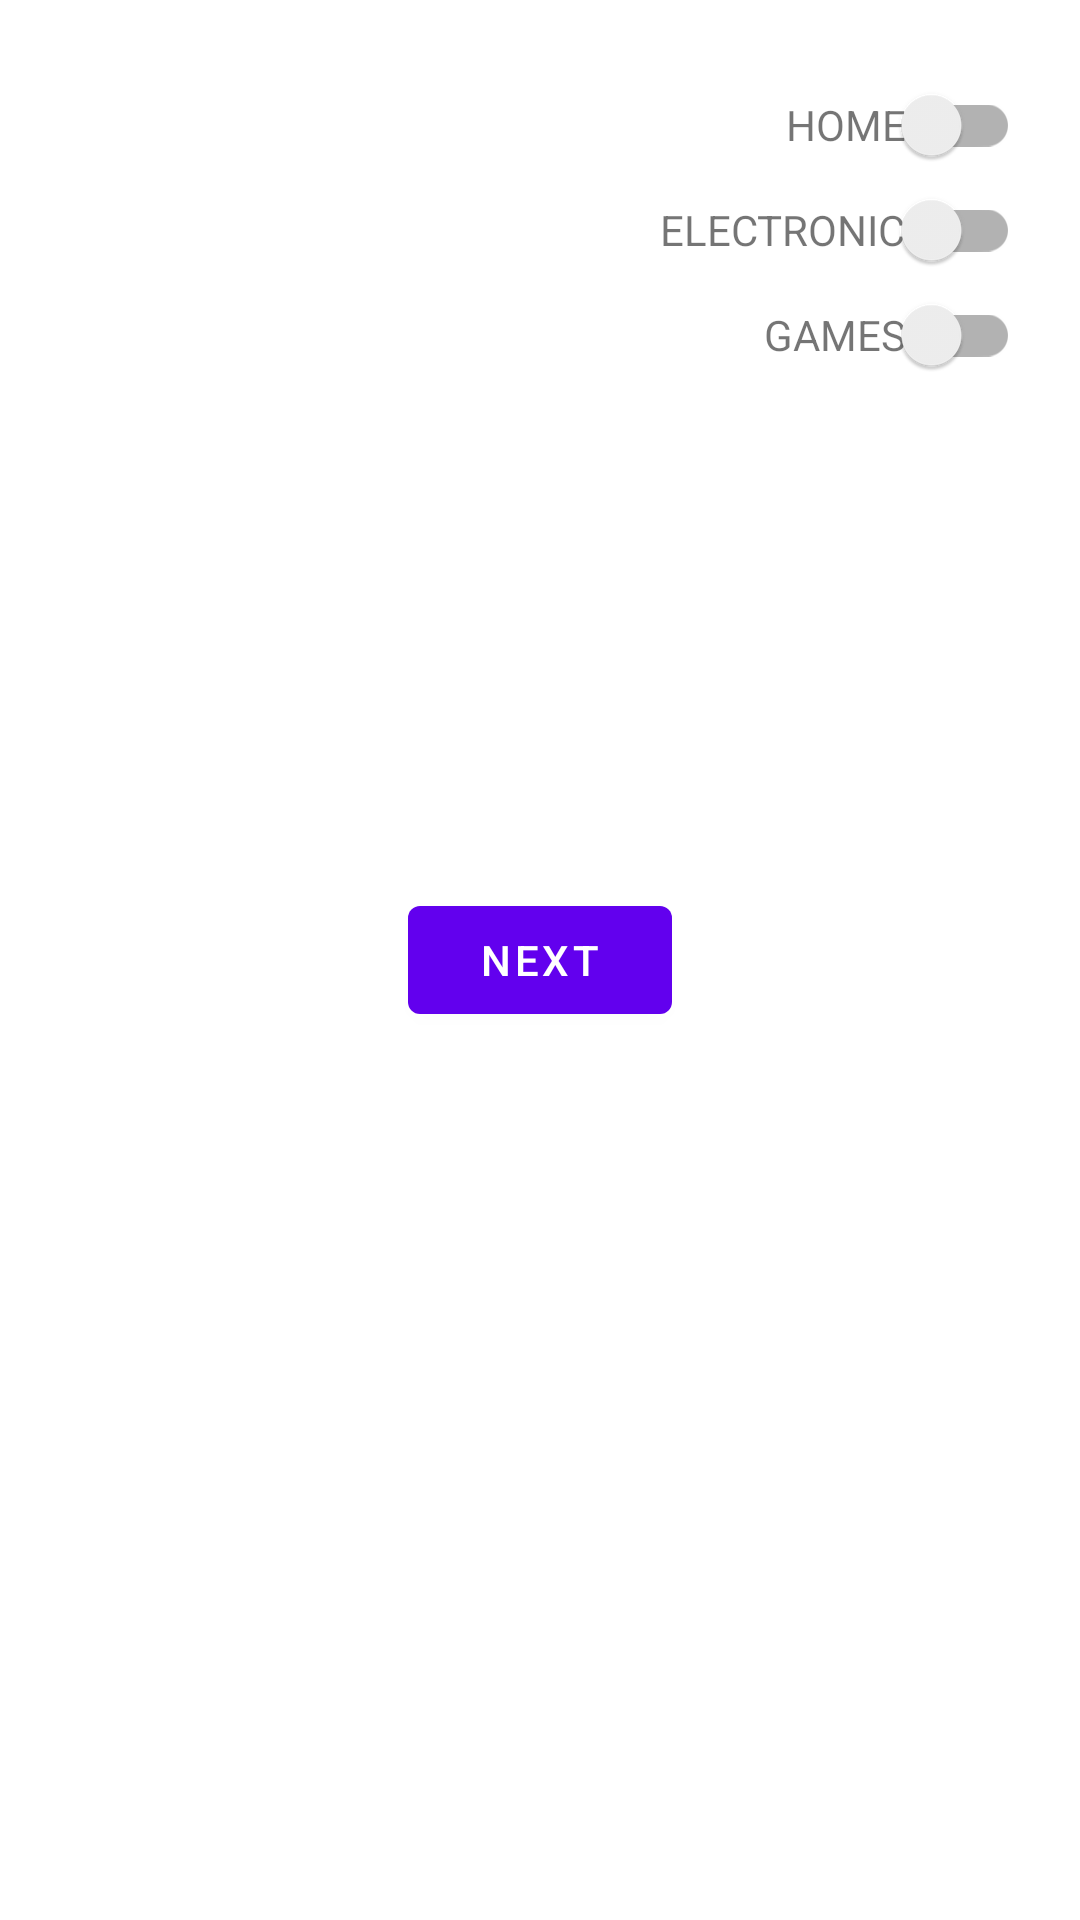

Reconstruct the res/layout file that produces this screen, plus the resources it refers to.
<!-- AndroidManifest.xml: application theme Theme.PracticaExamen -->
<!-- res/layout/fragment_first.xml -->
<?xml version="1.0" encoding="utf-8"?>
<layout xmlns:android="http://schemas.android.com/apk/res/android"
    xmlns:app="http://schemas.android.com/apk/res-auto"
    xmlns:tools="http://schemas.android.com/tools">

    <data>
        <variable
            name="viewmodel"
            type="com.example.practicaexamen.viewmodel.OfferViewModel" />
    </data>

    <androidx.constraintlayout.widget.ConstraintLayout
        android:layout_width="match_parent"
        android:layout_height="match_parent"
        tools:context=".ui.FirstFragment">

        <androidx.constraintlayout.widget.Guideline
            android:id="@+id/glBegin"
            android:layout_width="wrap_content"
            android:layout_height="wrap_content"
            app:layout_constraintGuide_begin="20dp"
            android:orientation="vertical" />

        <androidx.constraintlayout.widget.Guideline
            android:id="@+id/glEnd"
            android:layout_width="wrap_content"
            android:layout_height="wrap_content"
            app:layout_constraintGuide_end="20dp"
            android:orientation="vertical" />

        <androidx.constraintlayout.widget.Barrier
            android:id="@+id/barrier"
            android:layout_width="wrap_content"
            android:layout_height="wrap_content"
            app:constraint_referenced_ids="tvElectronic, tvGames, tvHome"
            app:barrierDirection="right" />

        <TextView
            android:id="@+id/tvHome"
            android:layout_width="wrap_content"
            android:layout_height="wrap_content"
            android:layout_marginTop="32dp"
            android:text="HOME"
            app:layout_constraintEnd_toStartOf="@+id/barrier"
            app:layout_constraintHorizontal_bias="1.0"
            app:layout_constraintStart_toStartOf="@+id/glBegin"
            app:layout_constraintTop_toTopOf="parent" />

        <TextView
            android:id="@+id/tvElectronic"
            android:layout_width="wrap_content"
            android:layout_height="wrap_content"
            android:layout_marginStart="200dp"
            android:layout_marginTop="16dp"
            android:text="ELECTRONIC"
            app:layout_constraintEnd_toStartOf="@+id/barrier"
            app:layout_constraintStart_toStartOf="@+id/glBegin"
            app:layout_constraintTop_toBottomOf="@+id/tvHome" />

        <TextView
            android:id="@+id/tvGames"
            android:layout_width="wrap_content"
            android:layout_height="wrap_content"
            android:layout_marginTop="16dp"
            android:text="GAMES"
            app:layout_constraintEnd_toStartOf="@+id/barrier"
            app:layout_constraintHorizontal_bias="1.0"
            app:layout_constraintStart_toStartOf="@+id/glBegin"
            app:layout_constraintTop_toBottomOf="@+id/tvElectronic" />

        <Button
            android:id="@+id/btn"
            android:layout_width="wrap_content"
            android:layout_height="wrap_content"
            android:text="@string/next"
            app:layout_constraintBottom_toBottomOf="parent"
            app:layout_constraintEnd_toEndOf="parent"
            app:layout_constraintStart_toStartOf="parent"
            app:layout_constraintTop_toTopOf="parent" />

        <androidx.appcompat.widget.SwitchCompat
            android:id="@+id/swHome"
            android:layout_width="wrap_content"
            android:layout_height="wrap_content"
            android:checked="@={viewmodel.swHome}"
            app:layout_constraintBottom_toBottomOf="@+id/tvHome"
            app:layout_constraintEnd_toStartOf="@+id/glEnd"
            app:layout_constraintHorizontal_bias="1.0"
            app:layout_constraintStart_toEndOf="@+id/tvHome"
            app:layout_constraintTop_toTopOf="@+id/tvHome" />

        <androidx.appcompat.widget.SwitchCompat
            android:id="@+id/swElectronic"
            android:layout_width="wrap_content"
            android:layout_height="wrap_content"
            android:checked="@={viewmodel.swElectronic}"
            app:layout_constraintBottom_toBottomOf="@+id/tvElectronic"
            app:layout_constraintEnd_toStartOf="@+id/glEnd"
            app:layout_constraintHorizontal_bias="1.0"
            app:layout_constraintStart_toEndOf="@+id/tvElectronic"
            app:layout_constraintTop_toTopOf="@+id/tvElectronic" />

        <androidx.appcompat.widget.SwitchCompat
            android:id="@+id/swGames"
            android:layout_width="wrap_content"
            android:layout_height="wrap_content"
            android:checked="@={viewmodel.swGames}"
            app:layout_constraintBottom_toBottomOf="@+id/tvGames"
            app:layout_constraintEnd_toStartOf="@+id/glEnd"
            app:layout_constraintHorizontal_bias="1.0"
            app:layout_constraintStart_toEndOf="@+id/tvGames"
            app:layout_constraintTop_toTopOf="@+id/tvGames" />
    </androidx.constraintlayout.widget.ConstraintLayout>
</layout>
<!-- resources referenced by this layout -->
<resources>
  <string name="next">Next</string>
  <style name="Theme.PracticaExamen" parent="Theme.MaterialComponents.DayNight.DarkActionBar">
          
          <item name="colorPrimary">@color/purple_500</item>
          <item name="colorPrimaryVariant">@color/purple_700</item>
          <item name="colorOnPrimary">@color/white</item>
          
          <item name="colorSecondary">@color/teal_200</item>
          <item name="colorSecondaryVariant">@color/teal_700</item>
          <item name="colorOnSecondary">@color/black</item>
          
          <item name="android:statusBarColor">?attr/colorPrimaryVariant</item>
          
      </style>
  <!-- not gathered from this repository: default colours our renderer supplied (Android Studio template values) -->
  <color name="purple_500">#FF6200EE</color>
  <color name="purple_700">#FF3700B3</color>
  <color name="teal_200">#FF03DAC5</color>
  <color name="teal_700">#FF018786</color>
  <color name="black">#FF000000</color>
  <color name="white">#FFFFFFFF</color>
</resources>
